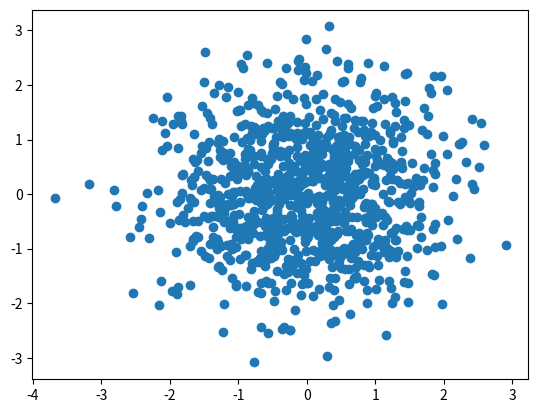

Reproduce this figure in Python.
import numpy as np
import matplotlib.pyplot as plt
N = 1000
x = np.random.randn(N)
y = np.random.randn(N)
plt.scatter(x, y)
plt.show()